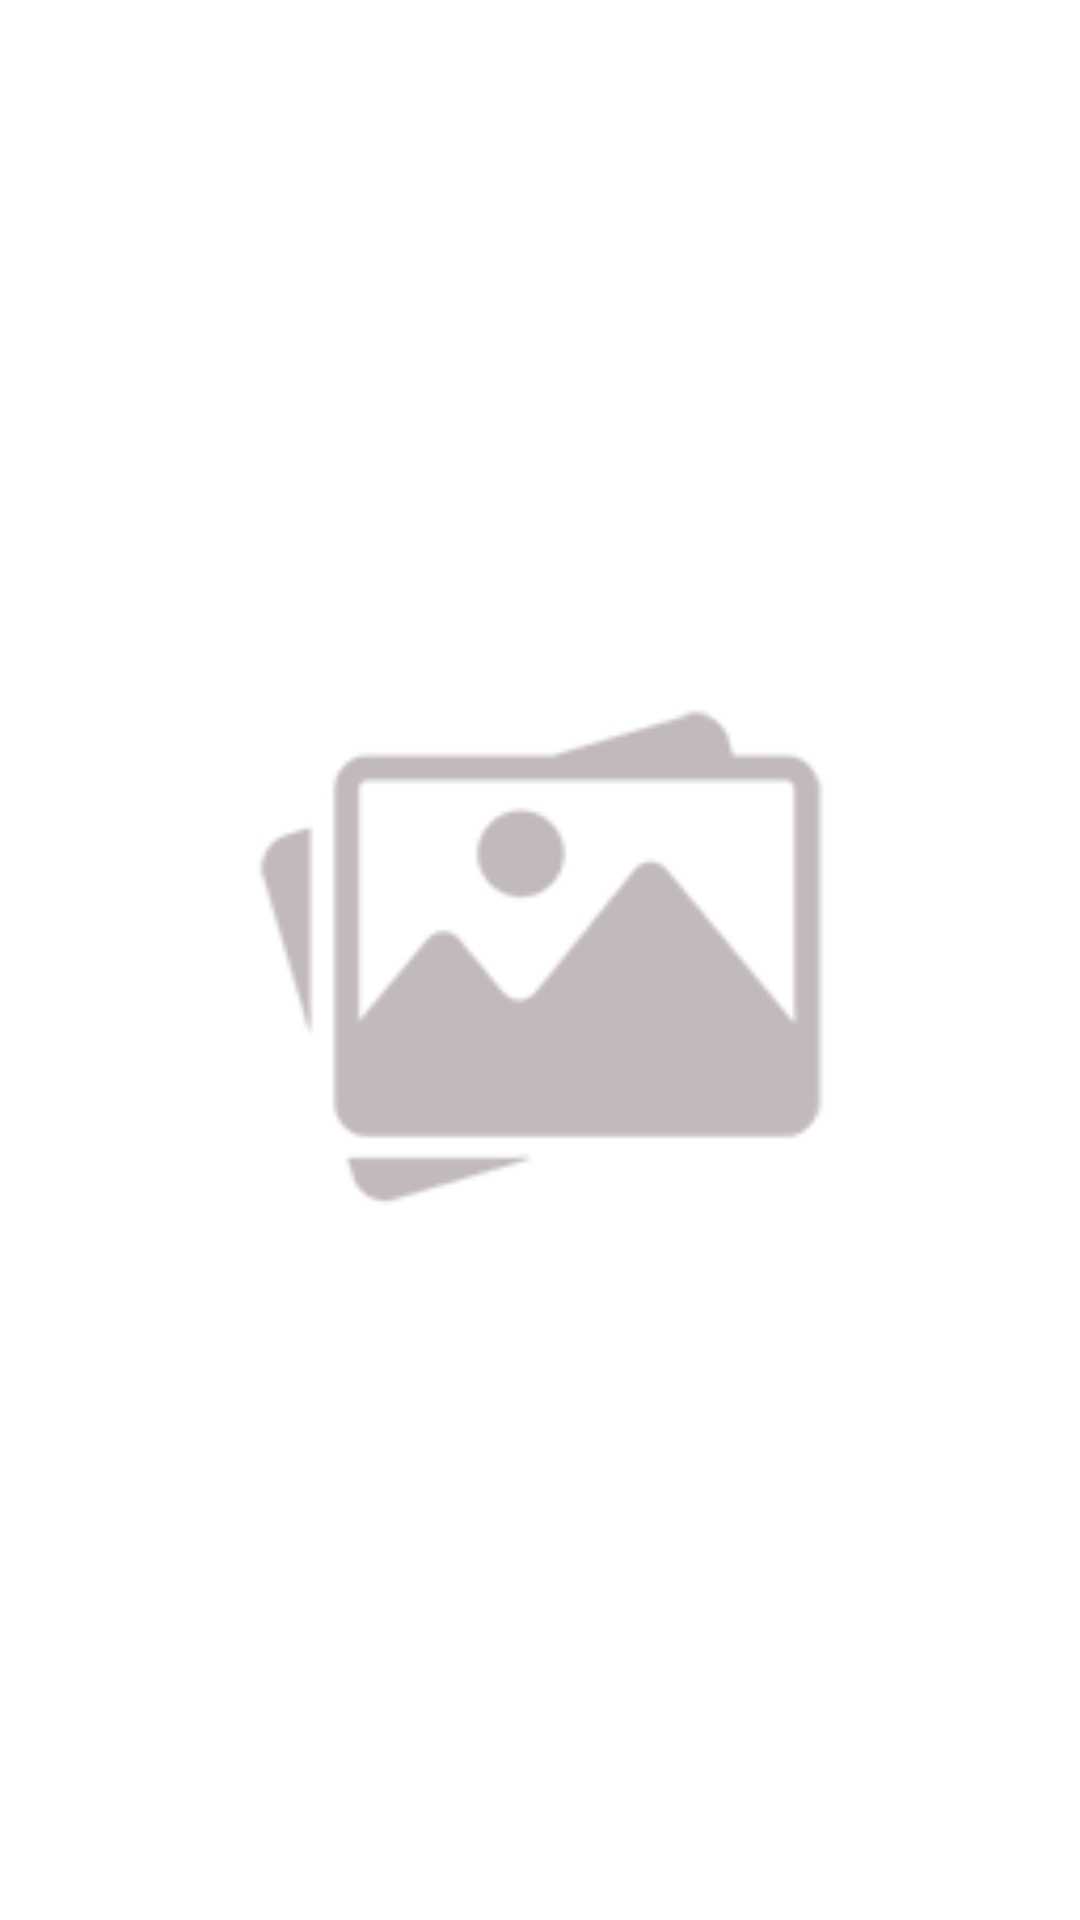

Layout XML and referenced resources for this Android screen:
<!-- AndroidManifest.xml: application theme AppTheme -->
<!-- res/layout/fragment_media_gallery.xml -->
<RelativeLayout xmlns:android="http://schemas.android.com/apk/res/android"
    xmlns:tools="http://schemas.android.com/tools"
    android:layout_width="match_parent"
    android:layout_height="match_parent"
    tools:context=".view.fragment.MediaGalleryFragment">

    <ImageView
        android:id="@+id/imageViewImage"
        android:layout_width="match_parent"
        android:layout_height="match_parent"
        android:layout_gravity="center"
        android:scaleType="fitCenter"
        android:src="@drawable/image_placeholder_ic" />

</RelativeLayout>
<!-- resources referenced by this layout -->
<resources>
  <!-- drawable image_placeholder_ic: png bitmap (drawable-xxxhdpi, 20951 bytes) -->
  <style name="AppTheme" parent="Theme.MaterialComponents.Light.NoActionBar">
          <item name="colorPrimary">@color/colorPrimary</item>
          <item name="colorPrimaryDark">@color/colorPrimaryDark</item>
          <item name="colorAccent">@color/colorAccent</item>
  
          <item name="android:windowAnimationStyle">@style/CustomActivityAnimation</item>
          <item name="android:windowActivityTransitions" tools:targetApi="lollipop">true</item>
      </style>
  <color name="colorPrimary">#008577</color>
  <color name="colorPrimaryDark">#00574B</color>
  <color name="colorAccent">#D81B60</color>
  <style name="CustomActivityAnimation" parent="@android:style/Animation.Activity">
          <item name="android:activityOpenEnterAnimation">@anim/slide_in_right</item>
          <item name="android:activityOpenExitAnimation">@anim/slide_out_left</item>
          <item name="android:activityCloseEnterAnimation">@anim/slide_in_left</item>
          <item name="android:activityCloseExitAnimation">@anim/slide_out_right</item>
      </style>
</resources>
